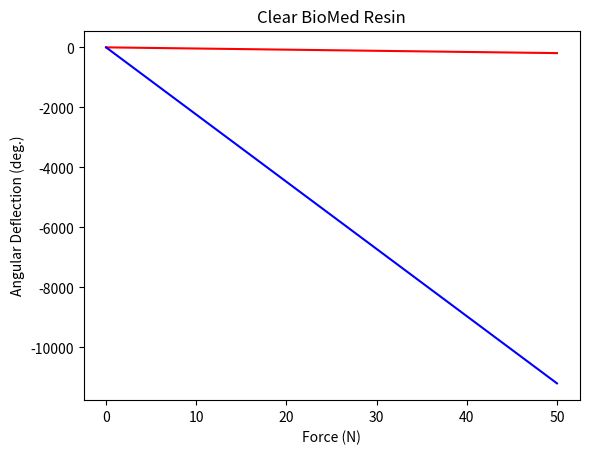

This figure's Python source:
import numpy as np
import pandas as pd
import matplotlib.pyplot as plt

'''
Solid mechanics calculations for trocar prototypes.
'''

# Calculate the deflection and elastic curve for cantilevered beam due to a force P on the end (Hibbeler solids 10th ed., p. 815, first diagram from the top)
def force_deflect(I, L, P, E):
    """
    Calculate the deflection and elastic curve for a cantilevered beam due to a force P on the end.

    Parameters:
    I (float): Moment of inertia of the section.
    L (float): Length of the beam.
    P (float): Force applied on the end of the beam.
    E (float): Modulus of elasticity of the material.
    x (float): Distance from the fixed end.

    Returns:
    tuple: Maximum deflection angle, maximum deflection, deflection at distance x.
    """
    
    v_max = (-P * L**3) / (3*E*I)
    
    theta_max_deg = (- P * L**2) / (2*E*I) * (180 * np.pi)

    df = pd.DataFrame({
        'Force (N)': forces,
        'Displacement (cm)': v_max*100,
        'Angular Deflection (deg.)': theta_max_deg
    })

    return df

# Calculate the deflection and elastic curve for cantilevered beam due to couple moment M_0 on the end (Hibbeler solids 10th ed., p. 815, fourth diagram from the top)
def moment_deflect(I, L, E, M_0):
    """
    Calculate the deflection and elastic curve for a cantilevered beam due to a couple moment M_0 on the end.

    Parameters:
    I (float): Moment of inertia of the section.
    L (float): Length of the beam.
    E (float): Modulus of elasticity of the material.
    M_0 (float): Couple moment on the end of the beam.
    x (float): Distance from the fixed end.

    Returns:
    tuple: Maximum deflection angle, maximum deflection, deflection at distance x.
    """
    
    theta_max = (M_0*L) / (E*I)

    v_max = (M_0 * L**2) / (2*E*I)

    return v_max, theta_max

def plot(df, title):
    plt.plot(df.iloc[:, 0], df.iloc[:, 1], 'r')
    plt.xlabel(df.columns[0])
    plt.ylabel(df.columns[1])
    plt.title(title)
    plt.show()
    plt.savefig(title.lower().replace(" ", "_")+'_disp.png', dpi=1000)

    plt.plot(df.iloc[:, 0], df.iloc[:, 2], 'b')
    plt.xlabel(df.columns[0])
    plt.ylabel(df.columns[2])
    plt.title(title)
    plt.show()
    plt.savefig(title.lower().replace(" ", "_")+'_ang_disp.png', dpi=1000)

# Young's Moduli
clear_young = 2080 * 1000000
durable_young = 994 * 1000000
white_young = 2020.16 * 1000000

# Moment of inertia calculations assuming tubular circular area
d_mm_outer = 4.5 # For the double balloon
d_mm_inner = 3.5 # For the double balloon

d_m_outer = d_mm_outer / 1000
d_m_inner = d_mm_inner / 1000

I = np.pi*(d_m_outer**4 - d_m_inner**4) / 64 # I_x = I_y = I

L_mm = 145 # For the double balloon
L = L_mm / 1000
    
forces = np.linspace(0, 50, 10000)

clear_biomed = force_deflect(I=I, L=L, P=forces, E=clear_young)
clear_biomed.to_csv('clear_biomed.csv', index=False)

durable_biomed = force_deflect(I=I, L=L, P=forces, E=durable_young)
durable_biomed.to_csv('durable_biomed.csv', index=False)

white_biomed = force_deflect(I=I, L=L, P=forces, E=white_young)
white_biomed.to_csv('white_biomed.csv', index=False)

plot(clear_biomed, title='Clear BioMed Resin')
